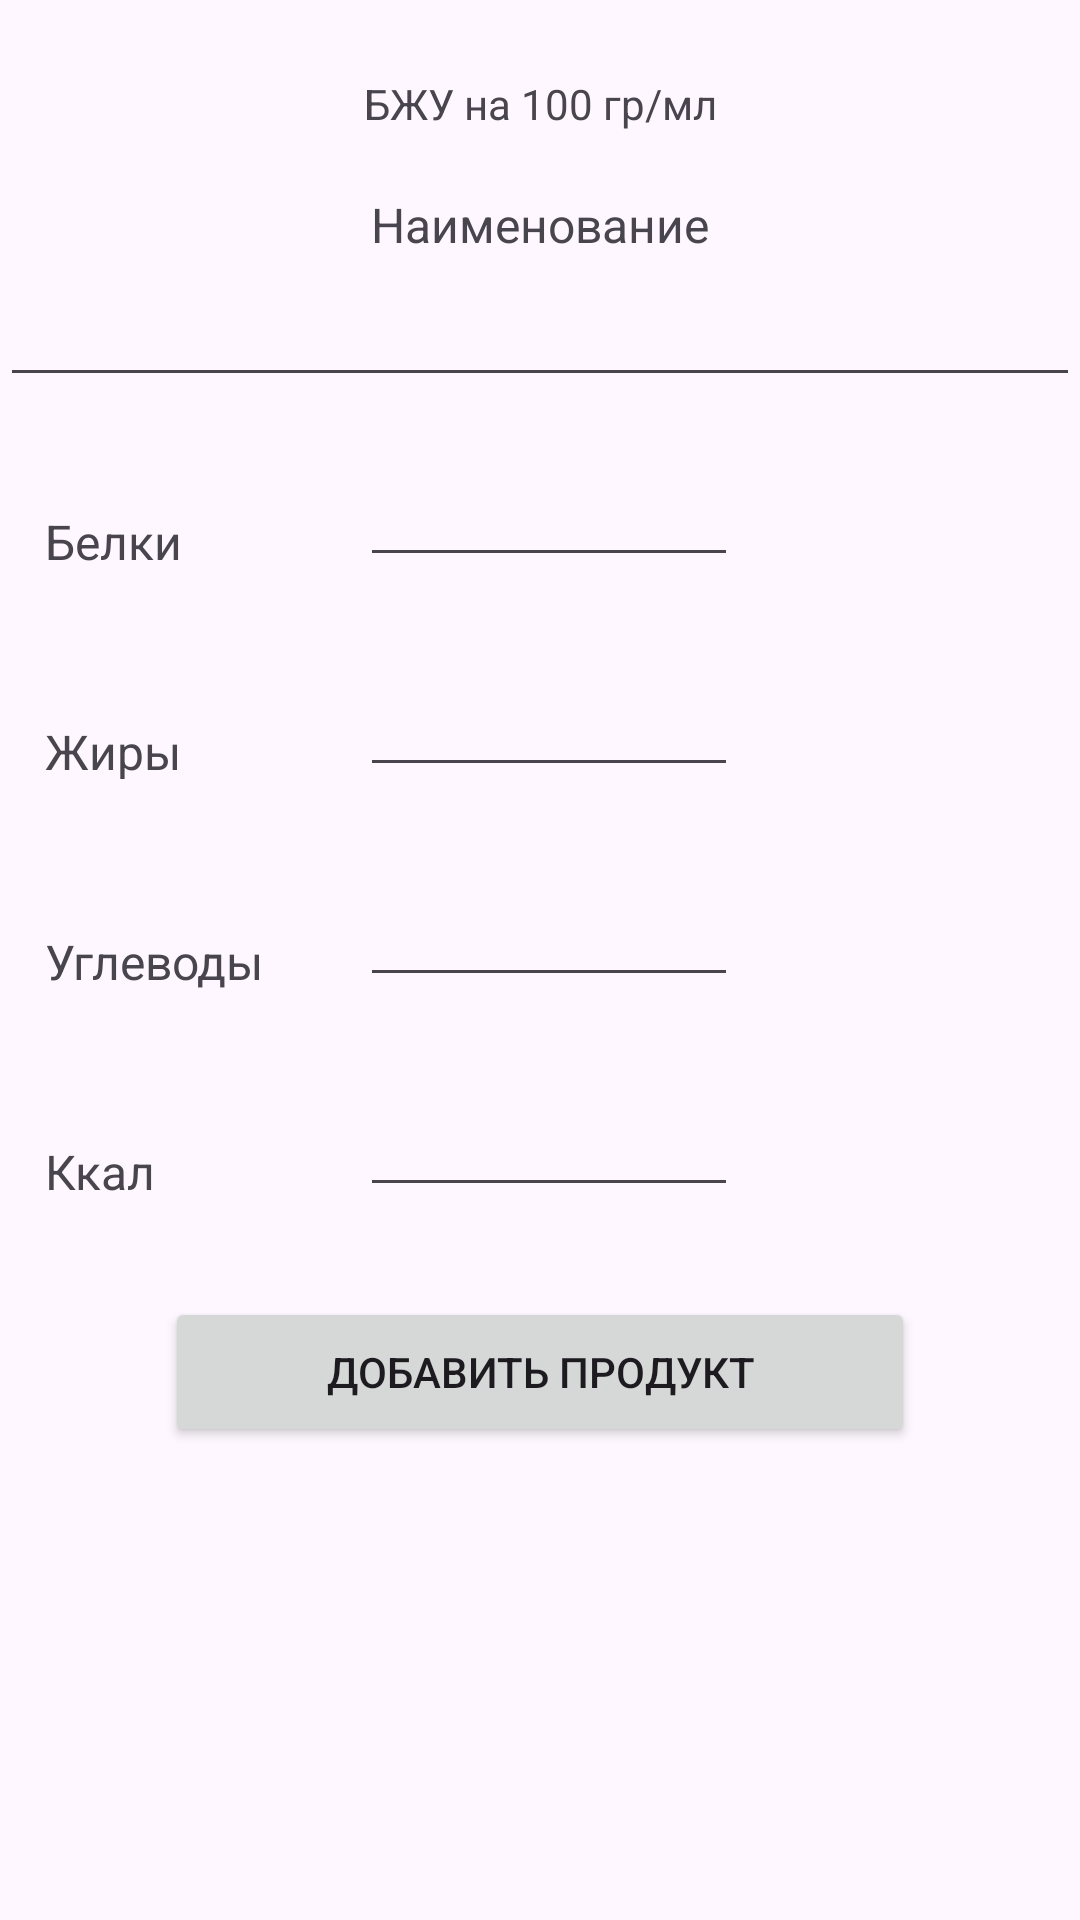

The Android layout XML behind this screen, and the referenced resources:
<!-- AndroidManifest.xml: application theme Theme.HealthyEating -->
<!-- res/layout/fragment_product.xml -->
<?xml version="1.0" encoding="utf-8"?>
<androidx.constraintlayout.widget.ConstraintLayout xmlns:android="http://schemas.android.com/apk/res/android"
    xmlns:tools="http://schemas.android.com/tools"
    android:layout_width="match_parent"
    android:layout_height="match_parent"
    xmlns:app="http://schemas.android.com/apk/res-auto">

    <TextView
        android:layout_marginTop="20dp"
        android:padding="5dp"
        android:id="@+id/bju"
        android:layout_width="wrap_content"
        android:layout_height="wrap_content"
        android:text="@string/bju"
        app:layout_constraintStart_toStartOf="parent"
        app:layout_constraintEnd_toEndOf="parent"
        app:layout_constraintTop_toTopOf="parent"/>

    <TextView
        android:layout_marginTop="10dp"
        android:padding="5dp"
        android:id="@+id/productName"
        android:layout_width="wrap_content"
        android:layout_height="wrap_content"
        android:text="@string/denomanation"
        android:textSize="16sp"
        app:layout_constraintStart_toStartOf="parent"
        app:layout_constraintEnd_toEndOf="parent"
        app:layout_constraintTop_toBottomOf="@id/bju"/>

    <EditText
        android:layout_marginTop="10dp"
        android:padding="5dp"
        android:layout_width="match_parent"
        android:layout_height="wrap_content"
        android:id="@+id/productNameEdit"
        android:textSize="16sp"
        app:layout_constraintStart_toStartOf="parent"
        app:layout_constraintEnd_toEndOf="parent"
        app:layout_constraintTop_toBottomOf="@id/productName"/>

    <LinearLayout
        android:id="@+id/squirrel"
        android:layout_marginTop="20dp"
        android:layout_width="match_parent"
        android:layout_height="wrap_content"
        android:padding="5dp"
        app:layout_constraintStart_toStartOf="parent"
        app:layout_constraintEnd_toEndOf="parent"
        app:layout_constraintTop_toBottomOf="@id/productNameEdit">

        <TextView
            android:layout_margin="5dp"
            android:padding="5dp"
            android:id="@+id/squirrels"
            android:layout_width="100dp"
            android:layout_height="30dp"
            android:text="@string/squirrels"
            android:textSize="16sp" />

        <EditText
            android:layout_marginTop="5dp"
            android:layout_marginStart="5dp"
            android:layout_marginEnd="5dp"
            android:padding="5dp"
            android:id="@+id/squirrelsDecimal"
            android:layout_width="wrap_content"
            android:layout_height="30dp"
            android:ems="6"
            android:inputType="numberDecimal" />
    </LinearLayout>

    <LinearLayout
        android:id="@+id/fat"
        android:layout_marginTop="20dp"
        android:layout_width="match_parent"
        android:layout_height="wrap_content"
        android:padding="5dp"
        app:layout_constraintStart_toStartOf="parent"
        app:layout_constraintEnd_toEndOf="parent"
        app:layout_constraintTop_toBottomOf="@id/squirrel">

        <TextView
            android:layout_margin="5dp"
            android:padding="5dp"
            android:id="@+id/fats"
            android:layout_width="100dp"
            android:layout_height="30dp"
            android:text="@string/fats"
            android:textSize="16sp" />

        <EditText
            android:layout_marginTop="5dp"
            android:layout_marginStart="5dp"
            android:layout_marginEnd="5dp"
            android:padding="5dp"
            android:id="@+id/fatsDecimal"
            android:layout_width="wrap_content"
            android:layout_height="30dp"
            android:ems="6"
            android:inputType="numberDecimal" />
    </LinearLayout>

    <LinearLayout
        android:id="@+id/carbohydrate"
        android:layout_marginTop="20dp"
        android:layout_width="match_parent"
        android:layout_height="wrap_content"
        android:padding="5dp"
        app:layout_constraintStart_toStartOf="parent"
        app:layout_constraintEnd_toEndOf="parent"
        app:layout_constraintTop_toBottomOf="@id/fat">

        <TextView
            android:layout_margin="5dp"
            android:padding="5dp"
            android:id="@+id/carbohydrates"
            android:layout_width="100dp"
            android:layout_height="30dp"
            android:text="@string/carbohydrates"
            android:textSize="16sp" />

        <EditText
            android:layout_marginTop="5dp"
            android:layout_marginStart="5dp"
            android:layout_marginEnd="5dp"
            android:padding="5dp"
            android:id="@+id/carbohydratesDecimal"
            android:layout_width="wrap_content"
            android:layout_height="30dp"
            android:ems="6"
            android:inputType="numberDecimal" />
    </LinearLayout>

    <LinearLayout
        android:layout_marginTop="20dp"
        android:padding="5dp"
        android:id="@+id/calories"
        android:layout_width="match_parent"
        android:layout_height="wrap_content"
        app:layout_constraintStart_toStartOf="parent"
        app:layout_constraintEnd_toEndOf="parent"
        app:layout_constraintTop_toBottomOf="@+id/carbohydrate">

        <TextView
            android:layout_margin="5dp"
            android:padding="5dp"
            android:id="@+id/kilocalories"
            android:layout_width="100dp"
            android:layout_height="30dp"
            android:text="@string/kilocalories"
            android:textSize="16sp" />

        <EditText
            android:layout_marginTop="5dp"
            android:layout_marginStart="5dp"
            android:layout_marginEnd="5dp"
            android:padding="5dp"
            android:id="@+id/kilocaloriesDecimal"
            android:layout_width="wrap_content"
            android:layout_height="30dp"
            android:ems="6"
            android:inputType="numberDecimal" />
    </LinearLayout>

    <Button
        android:layout_marginTop="20dp"
        android:id="@+id/addProduct"
        android:layout_width="250dp"
        android:layout_height="50dp"
        android:text="@string/add_product"
        app:layout_constraintStart_toStartOf="parent"
        app:layout_constraintEnd_toEndOf="parent"
        app:layout_constraintTop_toBottomOf="@+id/calories"/>

</androidx.constraintlayout.widget.ConstraintLayout>
<!-- resources referenced by this layout -->
<resources>
  <string name="add_product">Добавить продукт</string>
  <string name="bju">БЖУ на 100 гр/мл</string>
  <string name="carbohydrates">Углеводы</string>
  <string name="denomanation">Наименование</string>
  <string name="fats">Жиры</string>
  <string name="kilocalories">Ккал</string>
  <string name="squirrels">Белки</string>
  <style name="Theme.HealthyEating" parent="Base.Theme.HealthyEating" />
  <style name="Base.Theme.HealthyEating" parent="Theme.Material3.DayNight.NoActionBar">
          
          
      </style>
</resources>
